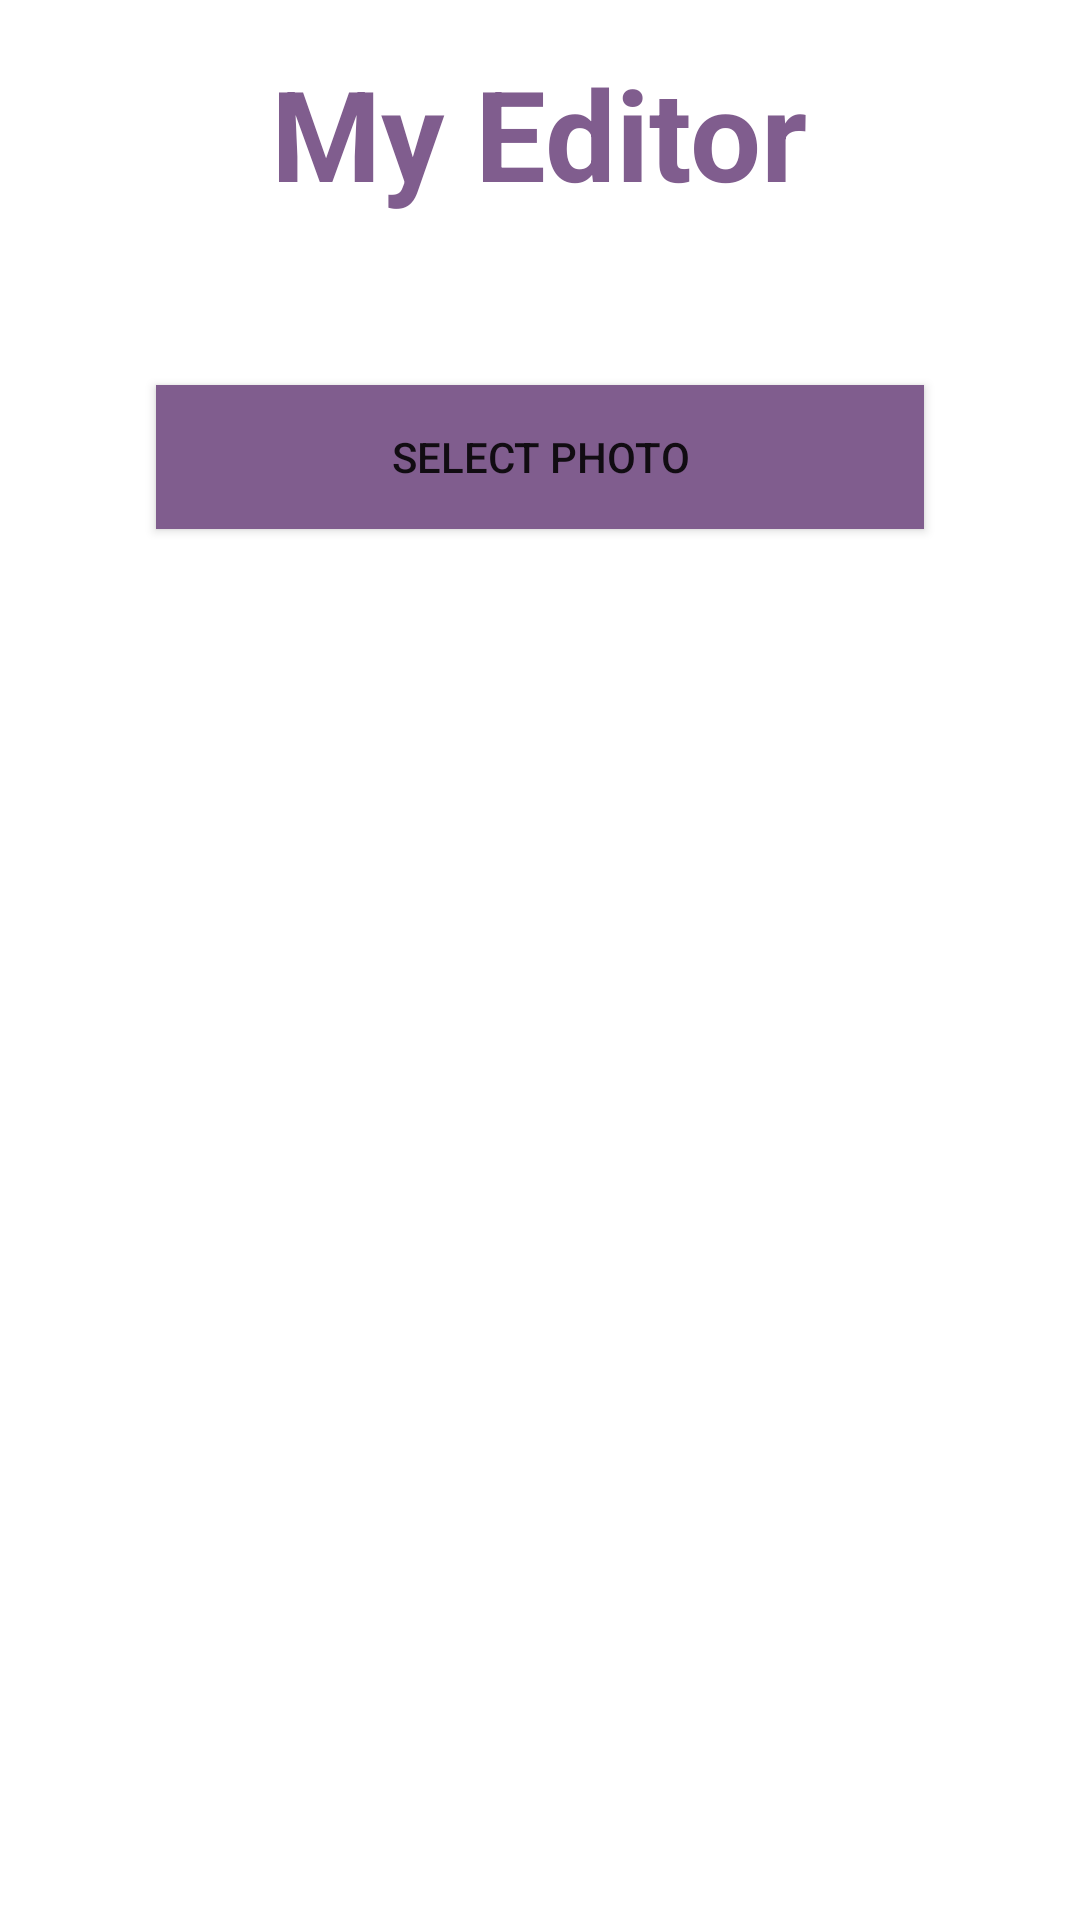

Android layout source for this screen:
<!-- AndroidManifest.xml: application theme Theme.MyEditor -->
<!-- res/layout/activity_main.xml -->
<?xml version="1.0" encoding="utf-8"?>
<LinearLayout
    xmlns:android="http://schemas.android.com/apk/res/android"
    xmlns:app="http://schemas.android.com/apk/res-auto"
    xmlns:tools="http://schemas.android.com/tools"
    android:layout_width="match_parent"
    android:layout_height="match_parent"
    android:gravity="center_horizontal"
    android:orientation="vertical"
    android:background="#fff"
    tools:context=".MainActivity">
    <TextView
        android:layout_width="wrap_content"
        android:layout_height="wrap_content"
        android:text="My Editor"
        android:textSize="42sp"
        android:textStyle="bold"
        android:layout_margin="16dp"
        android:textColor="#805D8E"
        />







    <androidx.constraintlayout.utils.widget.ImageFilterButton
        android:layout_width="wrap_content"
        android:layout_height="wrap_content"
        android:src="@drawable/picture"
        android:layout_margin="20dp"
        android:id="@+id/imageView"
        />
    <androidx.appcompat.widget.AppCompatButton
        android:layout_width="match_parent"
        android:layout_height="wrap_content"
        android:layout_marginRight="52dp"
        android:layout_marginLeft="52dp"
        android:text="Select Photo"
        android:background="#805D8E"
        android:id="@+id/btnStartNow"
        android:shadowRadius="@integer/material_motion_duration_medium_1"
        />


</LinearLayout>
<!-- resources referenced by this layout -->
<resources>
  <style name="Theme.MyEditor" parent="Theme.MaterialComponents.DayNight.NoActionBar">
          
          <item name="colorPrimary">#805D8E</item>
          <item name="colorPrimaryVariant">#805D8E</item>
          <item name="colorOnPrimary">@color/white</item>
          
          <item name="colorSecondary">@color/teal_200</item>
          <item name="colorSecondaryVariant">@color/teal_700</item>
          <item name="colorOnSecondary">@color/black</item>
          
          <item name="android:statusBarColor">#805D8E</item>
          
      </style>
  <!-- not gathered from this repository: default colours our renderer supplied (Android Studio template values) -->
  <color name="teal_200">#FF03DAC5</color>
  <color name="teal_700">#FF018786</color>
  <color name="black">#FF000000</color>
  <color name="white">#FFFFFFFF</color>
</resources>
